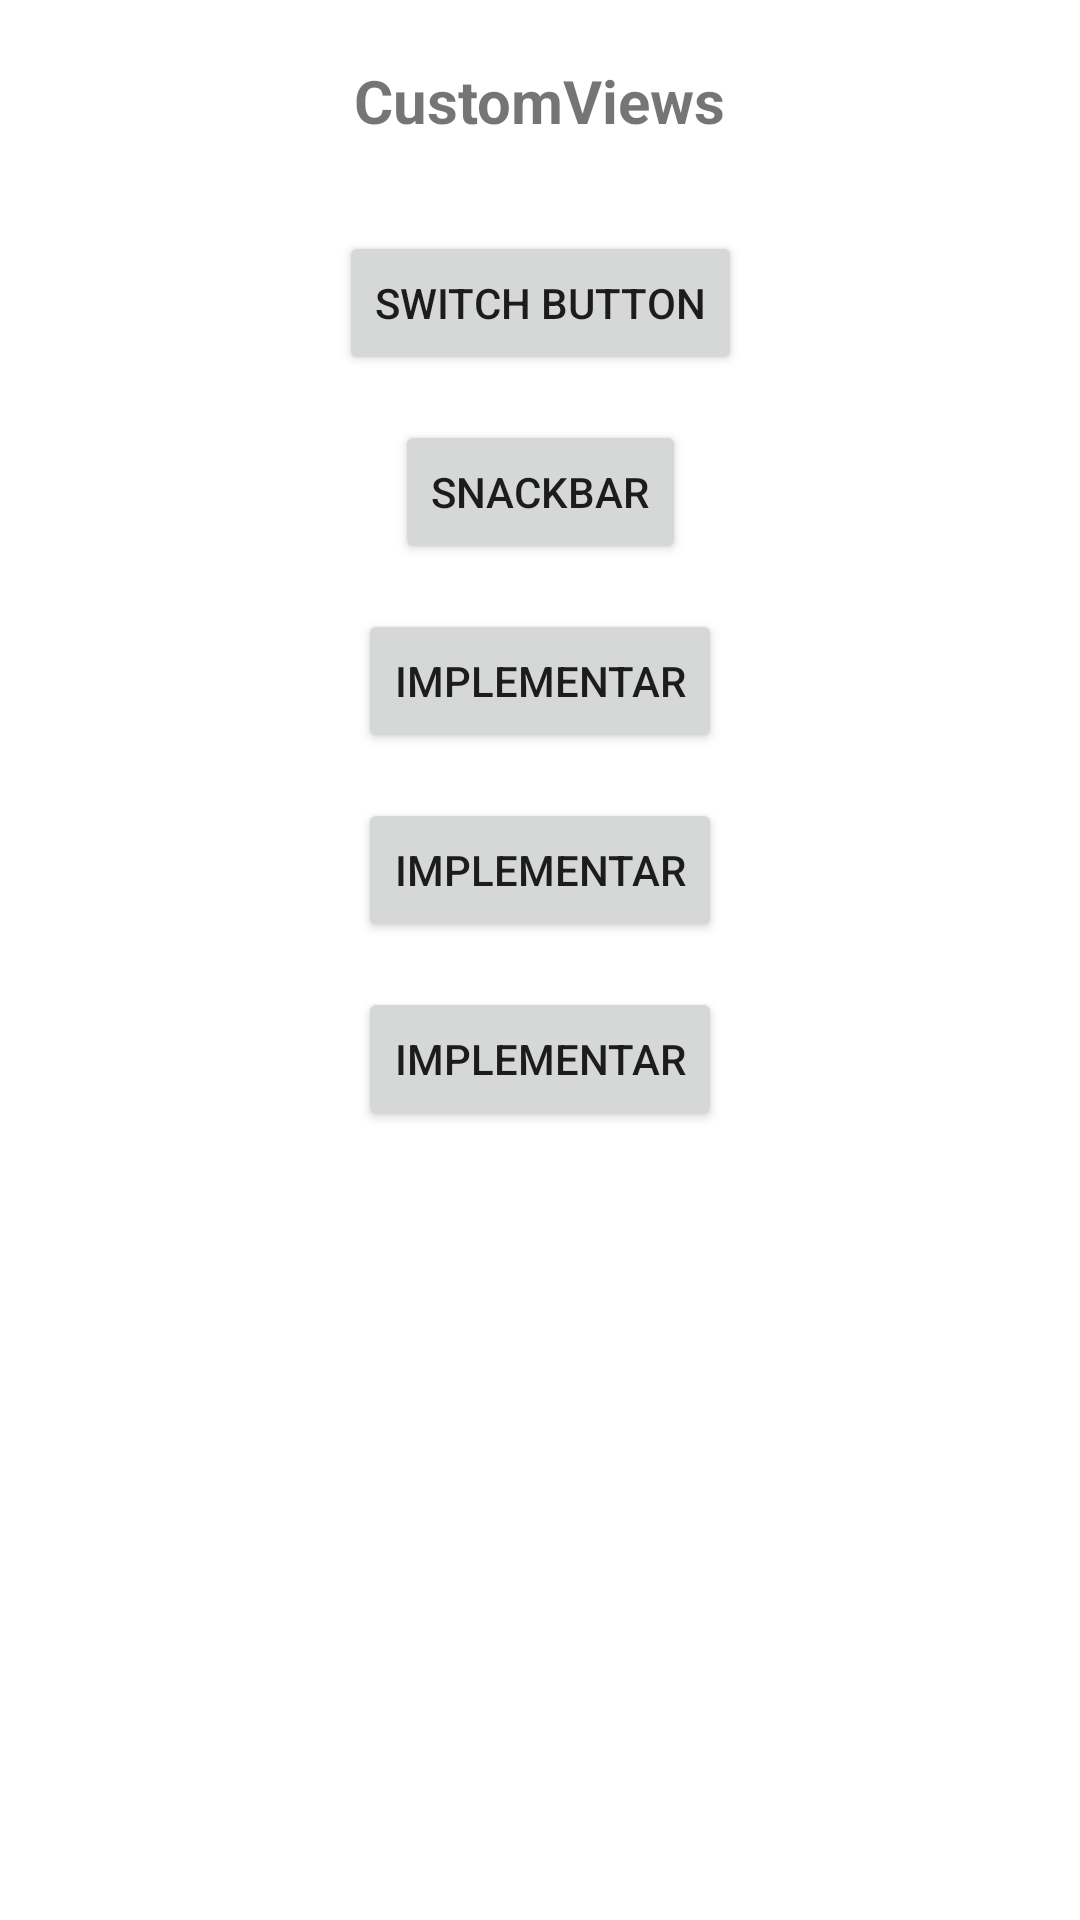

Layout XML and referenced resources for this Android screen:
<!-- AndroidManifest.xml: application theme Theme.KotlinUtils -->
<!-- res/layout/activity_custom_views.xml -->
<?xml version="1.0" encoding="utf-8"?>
<androidx.constraintlayout.widget.ConstraintLayout xmlns:android="http://schemas.android.com/apk/res/android"
    xmlns:app="http://schemas.android.com/apk/res-auto"
    xmlns:tools="http://schemas.android.com/tools"
    android:layout_width="match_parent"
    android:layout_height="match_parent"
    tools:context=".customViews.CustomViewsActivity">

    <TextView
        android:id="@+id/tv_title"
        android:layout_width="wrap_content"
        android:layout_height="wrap_content"
        android:layout_marginTop="20dp"
        android:text="CustomViews"
        android:textStyle="bold"
        android:textSize="20sp"
        app:layout_constraintLeft_toLeftOf="parent"
        app:layout_constraintRight_toRightOf="parent"
        app:layout_constraintTop_toTopOf="parent" />

    <Button
        android:id="@+id/bt_switch_button"
        android:layout_width="wrap_content"
        android:layout_height="wrap_content"
        android:text="Switch Button"
        app:layout_constraintTop_toBottomOf="@id/tv_title"
        app:layout_constraintStart_toStartOf="parent"
        app:layout_constraintEnd_toEndOf="parent"
        android:layout_marginTop="30dp"
        />

    <Button
        android:id="@+id/bt_snackBar"
        android:layout_width="wrap_content"
        android:layout_height="wrap_content"
        android:text="SnackBar"
        app:layout_constraintTop_toBottomOf="@id/bt_switch_button"
        app:layout_constraintStart_toStartOf="parent"
        app:layout_constraintEnd_toEndOf="parent"
        android:layout_marginTop="15dp"
        />

    <Button
        android:id="@+id/bt_biometricauth"
        android:layout_width="wrap_content"
        android:layout_height="wrap_content"
        android:text="Implementar"
        app:layout_constraintTop_toBottomOf="@id/bt_snackBar"
        app:layout_constraintStart_toStartOf="parent"
        app:layout_constraintEnd_toEndOf="parent"
        android:layout_marginTop="15dp"
        />

    <Button
        android:id="@+id/bt_whatzup"
        android:layout_width="wrap_content"
        android:layout_height="wrap_content"
        android:text="Implementar"
        app:layout_constraintTop_toBottomOf="@id/bt_biometricauth"
        app:layout_constraintStart_toStartOf="parent"
        app:layout_constraintEnd_toEndOf="parent"
        android:layout_marginTop="15dp"
        />

    <Button
        android:id="@+id/bt_cryptography"
        android:layout_width="wrap_content"
        android:layout_height="wrap_content"
        android:text="Implementar"
        app:layout_constraintTop_toBottomOf="@id/bt_whatzup"
        app:layout_constraintStart_toStartOf="parent"
        app:layout_constraintEnd_toEndOf="parent"
        android:layout_marginTop="15dp"
        />

</androidx.constraintlayout.widget.ConstraintLayout>
<!-- resources referenced by this layout -->
<resources>
  <style name="Theme.KotlinUtils" parent="Theme.MaterialComponents.DayNight.NoActionBar">
          
          <item name="colorPrimary">@color/purple_500</item>
          <item name="colorPrimaryVariant">@color/purple_700</item>
          <item name="colorOnPrimary">@color/white</item>
          
          <item name="colorSecondary">@color/teal_200</item>
          <item name="colorSecondaryVariant">@color/teal_700</item>
          <item name="colorOnSecondary">@color/black</item>
          
          <item name="android:statusBarColor" tools:targetApi="l">?attr/colorPrimaryVariant</item>
          
      </style>
  <color name="purple_500">#FF6200EE</color>
  <color name="purple_700">#FF3700B3</color>
  <color name="white">#FFFFFFFF</color>
  <color name="teal_200">#FF03DAC5</color>
  <color name="teal_700">#FF018786</color>
  <color name="black">#FF000000</color>
</resources>
